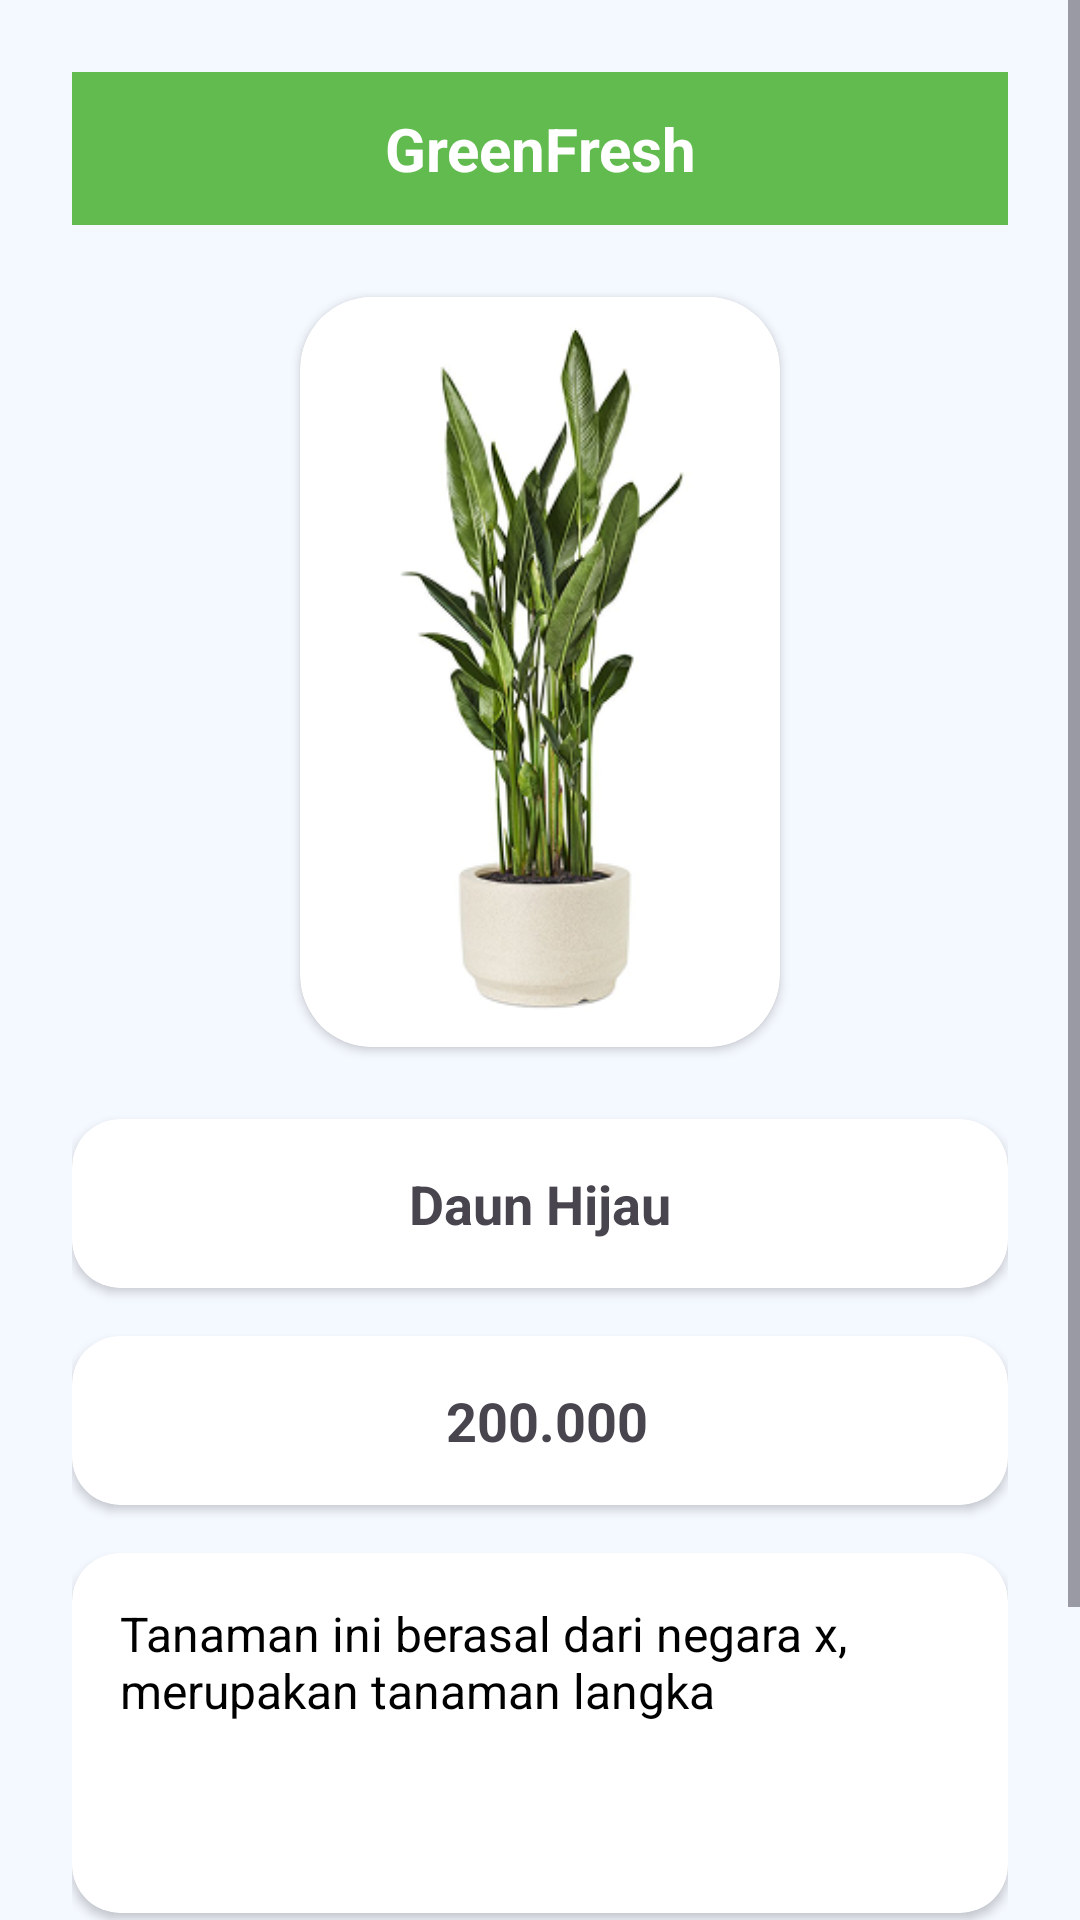

Layout XML and referenced resources for this Android screen:
<!-- AndroidManifest.xml: application theme Theme.Uap_pengembanganaplikasimobile -->
<!-- res/layout/activity_detail_plant.xml -->
<ScrollView xmlns:android="http://schemas.android.com/apk/res/android"
    xmlns:card_view="http://schemas.android.com/apk/res-auto"
    android:layout_width="match_parent"
    android:layout_height="match_parent"
    android:background="#F4F8FF"
    android:fillViewport="true">

    <LinearLayout
        android:layout_width="match_parent"
        android:layout_height="match_parent"
        android:orientation="vertical"
        android:padding="24dp"
        android:gravity="center">

        <TextView
            android:layout_width="match_parent"
            android:layout_height="wrap_content"
            android:background="#61BB4E"
            android:text="GreenFresh"
            android:textAlignment="center"
            android:textColor="@android:color/white"
            android:textSize="20sp"
            android:padding="12dp"
            android:textStyle="bold"
            android:layout_marginBottom="24dp" />

        <androidx.cardview.widget.CardView
            android:layout_width="160dp"
            android:layout_height="wrap_content"
            card_view:cardCornerRadius="24dp"
            android:layout_marginBottom="24dp"
            android:layout_gravity="center_horizontal">

            <FrameLayout
                android:layout_width="match_parent"
                android:layout_height="wrap_content"
                android:gravity="center">

                <ImageView
                    android:id="@+id/imgPlant"
                    android:layout_width="150dp"
                    android:layout_height="250dp"
                    android:layout_gravity="center"
                    android:scaleType="centerCrop"
                    android:src="@drawable/daun" />
            </FrameLayout>
        </androidx.cardview.widget.CardView>

        <androidx.cardview.widget.CardView
            android:layout_width="match_parent"
            android:layout_height="wrap_content"
            card_view:cardCornerRadius="16dp"
            android:layout_marginBottom="16dp">

            <TextView
                android:id="@+id/txtPlantName"
                android:layout_width="match_parent"
                android:layout_height="wrap_content"
                android:text="Daun Hijau"
                android:textSize="18sp"
                android:textStyle="bold"
                android:gravity="center"
                android:padding="16dp" />
        </androidx.cardview.widget.CardView>

        <androidx.cardview.widget.CardView
            android:layout_width="match_parent"
            android:layout_height="wrap_content"
            card_view:cardCornerRadius="16dp"
            android:layout_marginBottom="16dp">

            <TextView
                android:id="@+id/txtPlantPrice"
                android:layout_width="match_parent"
                android:layout_height="wrap_content"
                android:text=" 200.000"
                android:textSize="18sp"
                android:textStyle="bold"
                android:gravity="center"
                android:padding="16dp" />
        </androidx.cardview.widget.CardView>

        <androidx.cardview.widget.CardView
            android:layout_width="match_parent"
            android:layout_height="120dp"
            card_view:cardCornerRadius="16dp"
            android:layout_marginBottom="12dp">

            <TextView
                android:id="@+id/txtPlantDescription"
                android:layout_width="match_parent"
                android:layout_height="wrap_content"
                android:text="Tanaman ini berasal dari negara x, merupakan tanaman langka"
                android:textSize="16sp"
                android:padding="16dp"
                android:textColor="#000000" />
        </androidx.cardview.widget.CardView>

        <Button
            android:id="@+id/btnUpdate"
            android:layout_width="match_parent"
            android:layout_height="wrap_content"
            android:layout_marginTop="8dp"
            android:layout_marginBottom="32dp"
            android:backgroundTint="#61BB4E"
            android:padding="16dp"
            android:text="Update"
            android:textColor="@android:color/white"
            android:textStyle="bold" />

    </LinearLayout>
</ScrollView>
<!-- resources referenced by this layout -->
<resources>
  <!-- drawable daun: png bitmap (drawable, 65137 bytes) -->
  <style name="Theme.Uap_pengembanganaplikasimobile" parent="Base.Theme.Uap_pengembanganaplikasimobile" />
  <style name="Base.Theme.Uap_pengembanganaplikasimobile" parent="Theme.Material3.DayNight.NoActionBar">
          
          
      </style>
</resources>
